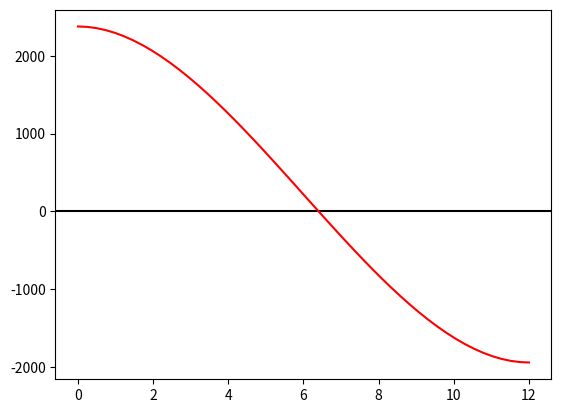

Python code for this plot:
import matplotlib.pyplot as plt
import numpy as np


def func(x):
    return 5*(x**3)-90*(x**2)+2376

#Bisection method
def bisection(lower_bound, upper_bound, appx_err, max_iter):

    if (func(lower_bound) * func(upper_bound) >= 0):
        print("You have not assumed right lower bound and upper bound\n")
        return
    iter=1;

    mid = lower_bound
    while True:

        # Find middle point
        mid = (lower_bound + upper_bound) / 2
        new=mid
        if(iter!=1):

            epsilon=abs(((new-old))/new)*100
            if(epsilon<appx_err):
                break

        if(iter>max_iter):
            break
        # Check if middle point is root
        if (func(mid) == 0.0):
            break

        # Decide the side to repeat the steps
        if (func(mid) * func(upper_bound) < 0):

            lower_bound = mid
        else:
            upper_bound = mid

        old=mid
        iter+=1

    print("The value of root is : ", "%.5f" % mid," cm")

bisection(6, 7, 0.5, 100)


#Error printing
print("--------------------------------------------------")
print("Sl no.                Error ")
def bisection2(lower_bound, upper_bound):

    if (func(lower_bound) * func(upper_bound) >= 0):
        print("You have not assumed right a and b\n")
        return

    iter=0;
    mid = lower_bound

    while True:

        # Find middle point
        mid = (lower_bound + upper_bound) / 2
        new=mid

        if (iter == 0):
            print(iter,"                    No error in first iteration")

        if(iter!=0):
            epsilon=abs(((new-old))/new)*100
            if(iter>=10):
                print(iter,"                  ","%.5f"% epsilon)
            else:
                print(iter,"                   ","%.5f"% epsilon)

        if(iter>=20):
            break

        # Check if middle point is root
        if (func(mid) == 0.0):
            break

        # Decide the side to repeat the steps
        if (func(mid) * func(upper_bound) < 0):
            lower_bound = mid
        else:
            upper_bound = mid

        old=mid
        iter+=1

bisection2(6, 7)

#graph plotting
x = np.linspace(0,12,50)
y = 5*(x**3)-90*(x**2)+2376

# plot the function
plt.axhline(y=0,color='black')
plt.plot(x,y, 'r')

# show the plot
plt.show()

